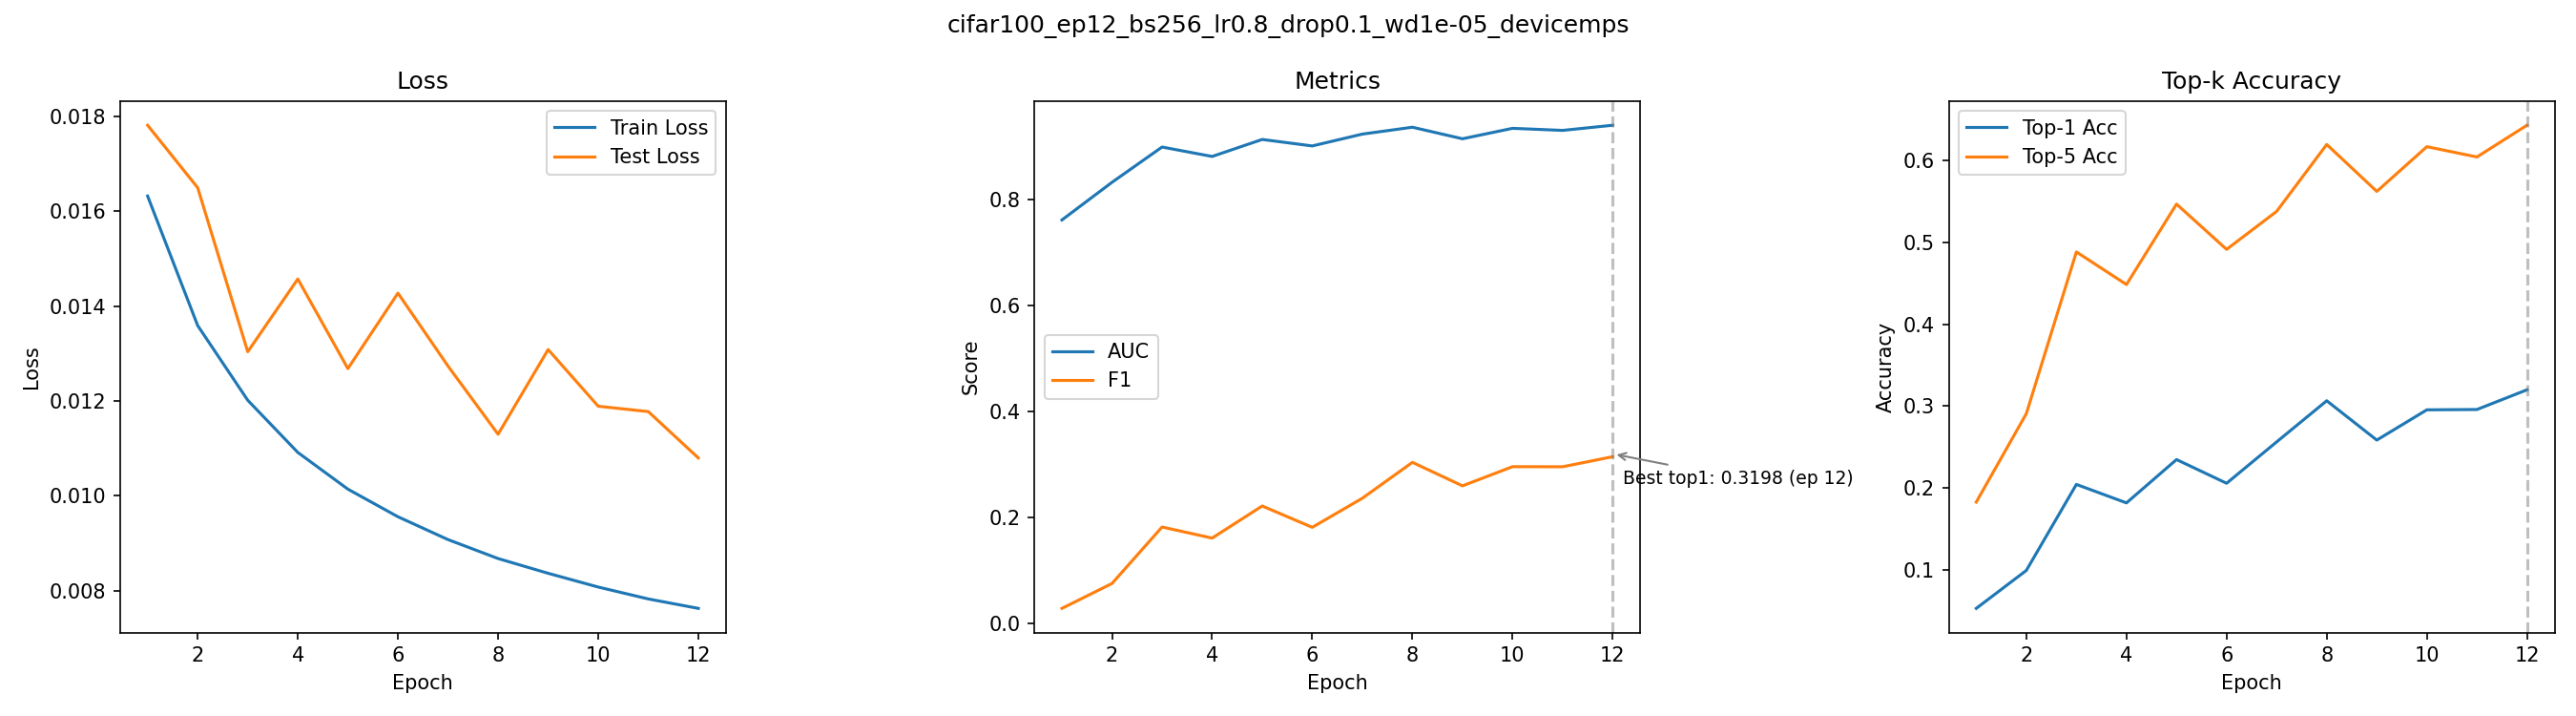

Data behind this chart, as committed beside it:
epoch, train_loss, test_loss, auc, f1, top1_acc, top5_acc
1, 0.01632, 0.01781, 0.7621, 0.02768, 0.0525, 0.1825
2, 0.01359, 0.01649, 0.8333, 0.07476, 0.0989, 0.2906
3, 0.01201, 0.01304, 0.9, 0.1815, 0.2041, 0.4884
4, 0.01091, 0.01457, 0.8821, 0.1606, 0.1815, 0.4485
5, 0.01014, 0.01268, 0.9143, 0.2213, 0.2345, 0.5469
6, 0.009556, 0.01427, 0.902, 0.1809, 0.2055, 0.4915
7, 0.009075, 0.01273, 0.9244, 0.2359, 0.2561, 0.538
8, 0.008675, 0.0113, 0.9374, 0.3038, 0.3064, 0.6198
9, 0.008364, 0.01308, 0.9156, 0.2594, 0.2583, 0.5624
10, 0.008074, 0.01189, 0.9353, 0.2956, 0.2953, 0.6171
11, 0.007823, 0.01177, 0.9314, 0.2955, 0.2957, 0.6045
12, 0.007624, 0.0108, 0.9411, 0.3145, 0.3198, 0.6433
